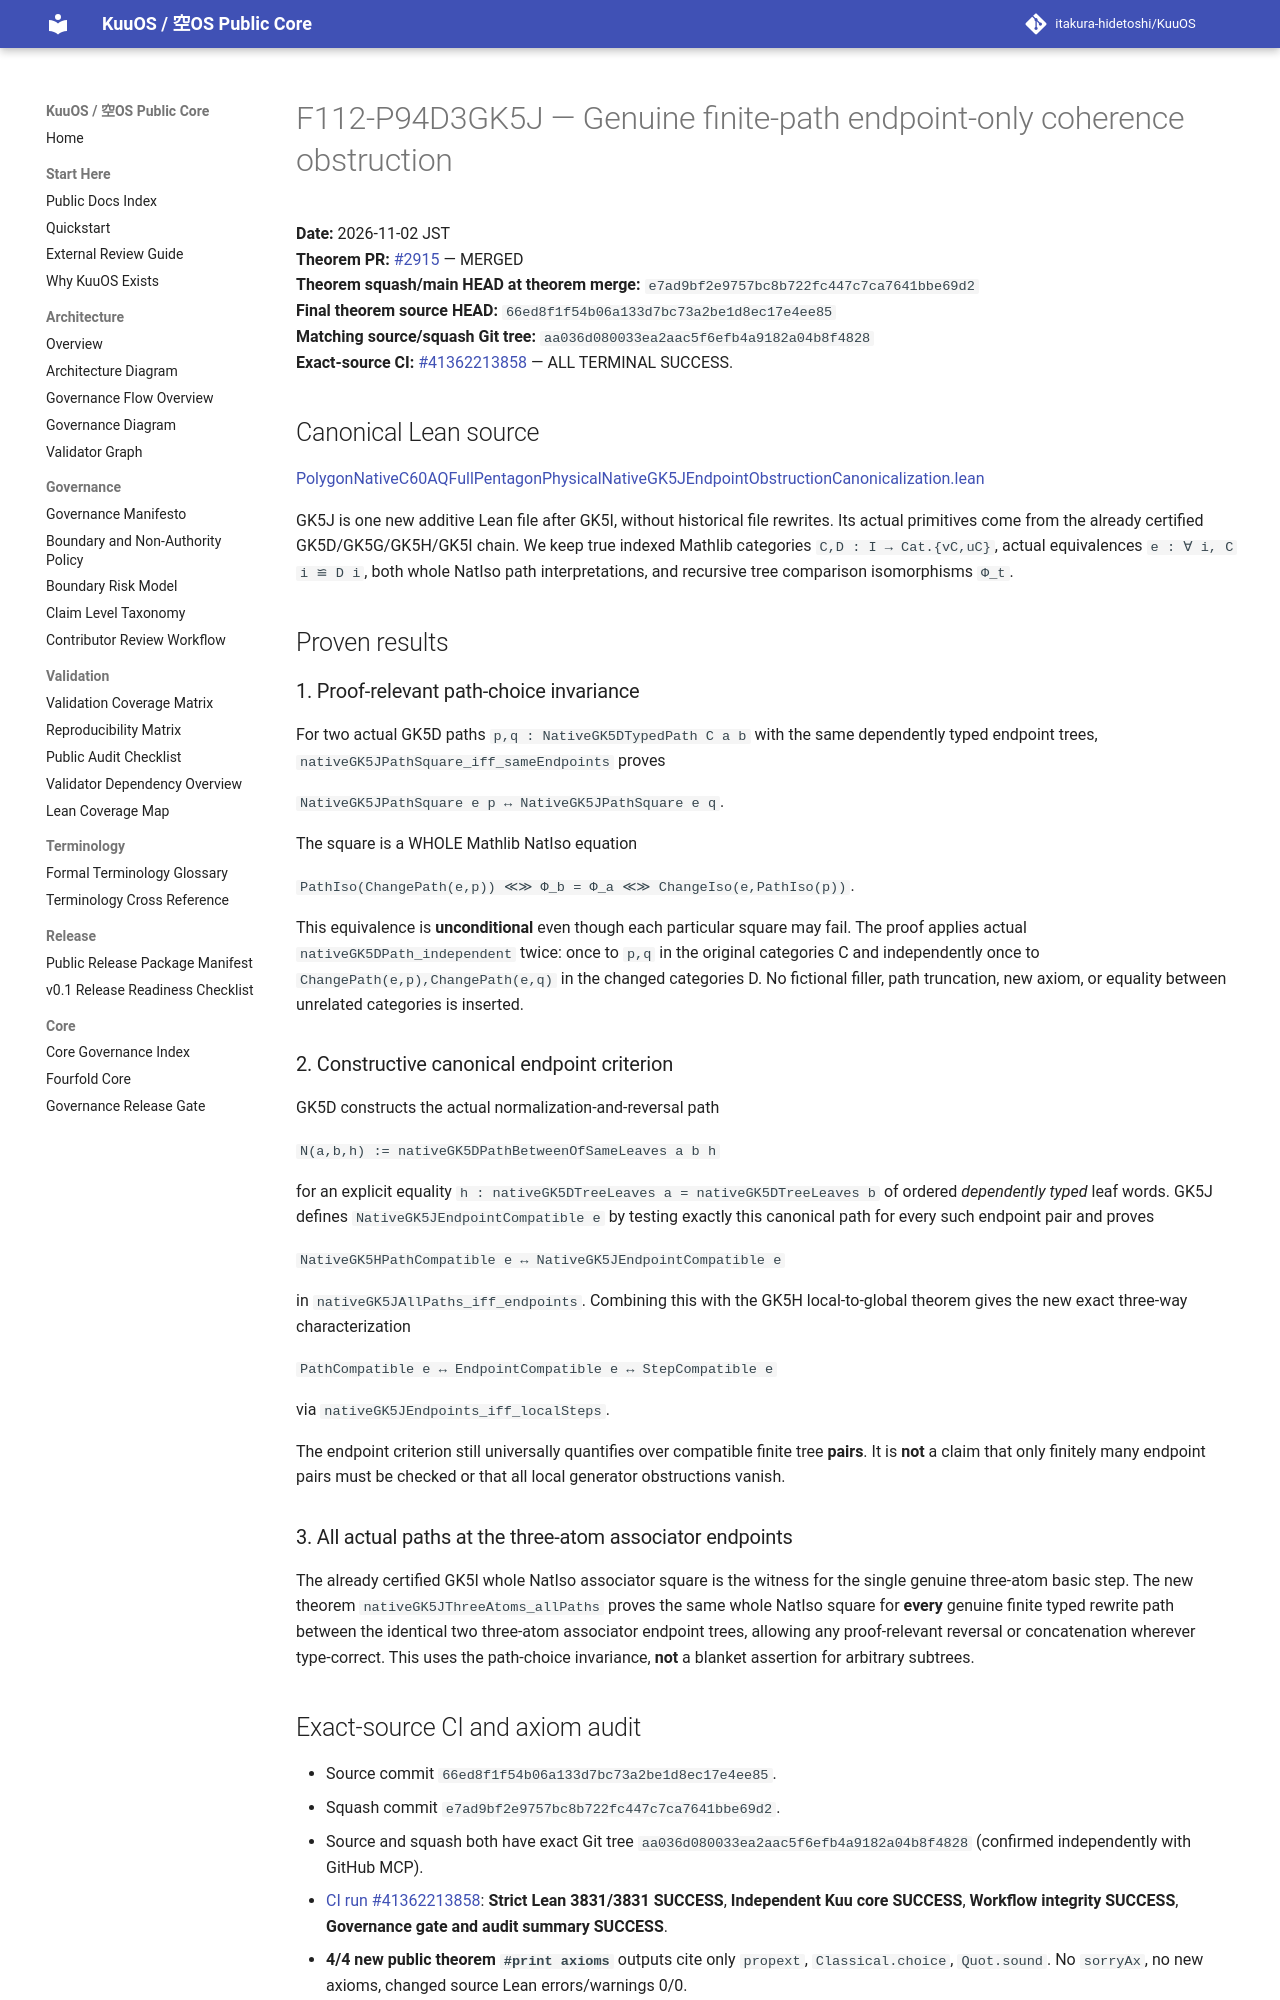

repository: itakura-hidetoshi/KuuOS · page: formal/GK5J-endpoint-only-finite-path-coherence/index.html · generator: mkdocs

# F112-P94D3GK5J — Genuine finite-path endpoint-only coherence obstruction

**Date:** 2026-11-02 JST  
**Theorem PR:** [#2915](https://github.com/itakura-hidetoshi/KuuOS/pull/2915) — MERGED  
**Theorem squash/main HEAD at theorem merge:** `e7ad9bf2e9757bc8b722fc447c7ca7641bbe69d2`  
**Final theorem source HEAD:** `66ed8f1f54b06a133d7bc73a2be1d8ec17e4ee85`  
**Matching source/squash Git tree:** `aa036d080033ea2aac5f6efb4a9182a04b8f4828`  
**Exact-source CI:** [#41362213858](https://github.com/itakura-hidetoshi/KuuOS/actions/runs/41362213858) — ALL TERMINAL SUCCESS.

## Canonical Lean source

[PolygonNativeC60AQFullPentagonPhysicalNativeGK5JEndpointObstructionCanonicalization.lean](../../formal/Kuu/F112/PolygonNativeC60AQFullPentagonPhysicalNativeGK5JEndpointObstructionCanonicalization.lean)

GK5J is one new additive Lean file after GK5I, without historical file rewrites. Its actual primitives come from the already certified GK5D/GK5G/GK5H/GK5I chain. We keep true indexed Mathlib categories `C,D : I → Cat.{vC,uC}`, actual equivalences `e : ∀ i, C i ≌ D i`, both whole NatIso path interpretations, and recursive tree comparison isomorphisms `Φ_t`.

## Proven results

### 1. Proof-relevant path-choice invariance

For two actual GK5D paths `p,q : NativeGK5DTypedPath C a b` with the same dependently typed endpoint trees, `nativeGK5JPathSquare_iff_sameEndpoints` proves

`NativeGK5JPathSquare e p ↔ NativeGK5JPathSquare e q`.

The square is a WHOLE Mathlib NatIso equation

`PathIso(ChangePath(e,p)) ≪≫ Φ_b = Φ_a ≪≫ ChangeIso(e,PathIso(p))`.

This equivalence is **unconditional** even though each particular square may fail. The proof applies actual `nativeGK5DPath_independent` twice: once to `p,q` in the original categories C and independently once to `ChangePath(e,p),ChangePath(e,q)` in the changed categories D. No fictional filler, path truncation, new axiom, or equality between unrelated categories is inserted.

### 2. Constructive canonical endpoint criterion

GK5D constructs the actual normalization-and-reversal path

`N(a,b,h) := nativeGK5DPathBetweenOfSameLeaves a b h`

for an explicit equality `h : nativeGK5DTreeLeaves a = nativeGK5DTreeLeaves b` of ordered *dependently typed* leaf words. GK5J defines `NativeGK5JEndpointCompatible e` by testing exactly this canonical path for every such endpoint pair and proves

`NativeGK5HPathCompatible e ↔ NativeGK5JEndpointCompatible e`

in `nativeGK5JAllPaths_iff_endpoints`. Combining this with the GK5H local-to-global theorem gives the new exact three-way characterization

`PathCompatible e ↔ EndpointCompatible e ↔ StepCompatible e`

via `nativeGK5JEndpoints_iff_localSteps`.

The endpoint criterion still universally quantifies over compatible finite tree **pairs**. It is **not** a claim that only finitely many endpoint pairs must be checked or that all local generator obstructions vanish.

### 3. All actual paths at the three-atom associator endpoints

The already certified GK5I whole NatIso associator square is the witness for the single genuine three-atom basic step. The new theorem `nativeGK5JThreeAtoms_allPaths` proves the same whole NatIso square for **every** genuine finite typed rewrite path between the identical two three-atom associator endpoint trees, allowing any proof-relevant reversal or concatenation wherever type-correct. This uses the path-choice invariance, **not** a blanket assertion for arbitrary subtrees.
